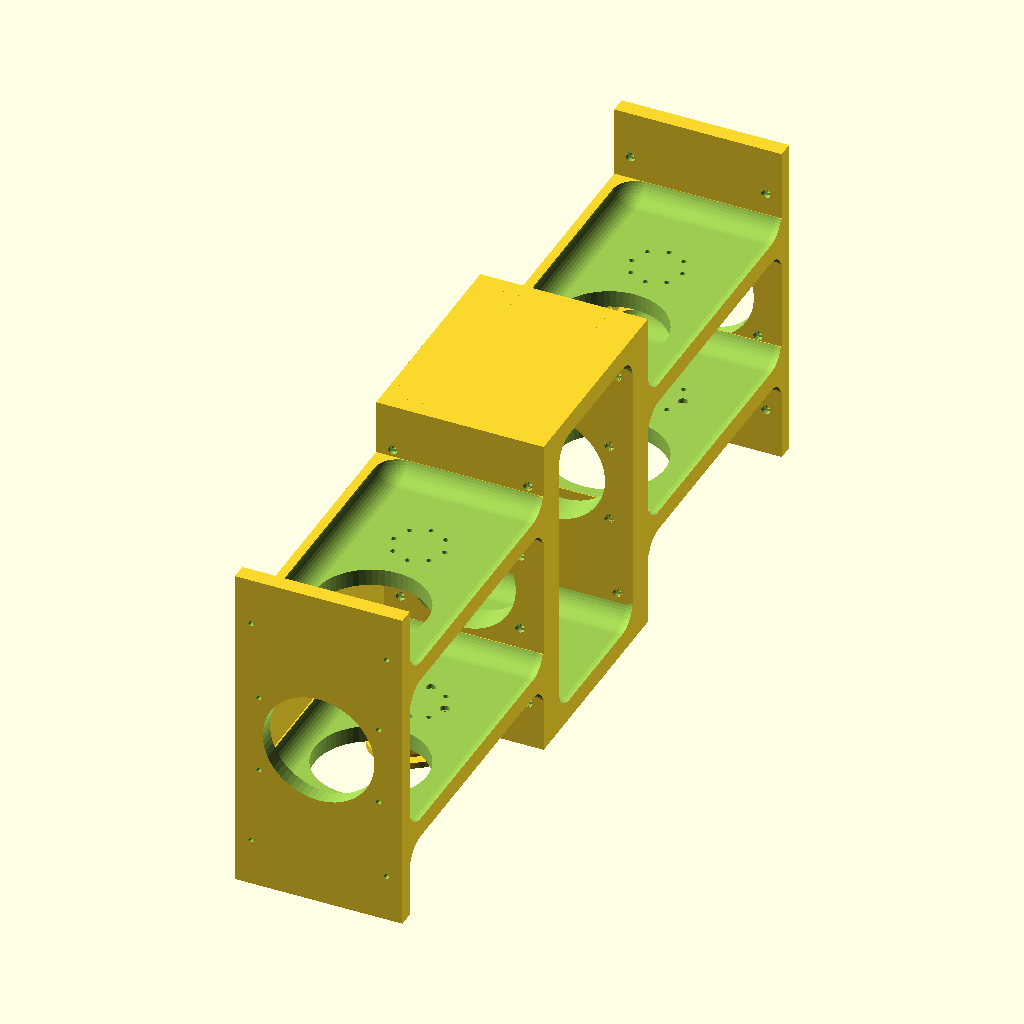
Cell 1 — every parameter at its default value.
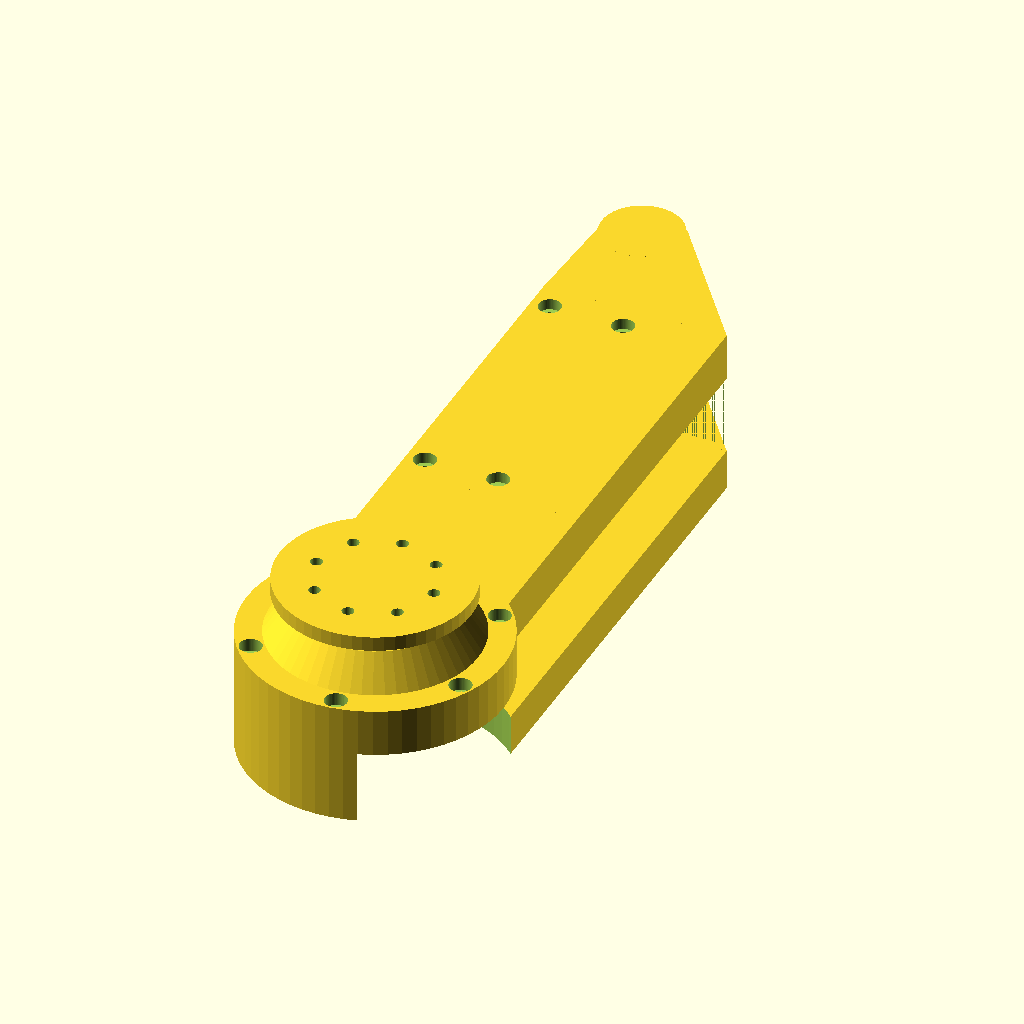
Cell 2 — part set to "upper", the other parameters unchanged.
The same orthographic view direction (rotation 55°, 0°, 25°; colour scheme Cornfield) for every cell, with the view re-fitted per cell, so scale and position can differ between cells.
The OpenSCAD source (output/foot/gait_geometry.scad):
// Native static geometry for render_robot_walk.py. Export each part to STL.
use <../vptc_roller.scad>
part="body"; // [body,upper]
k=leg_kinematic_parameters();
if(part=="body")body(parts=false);
else if(part=="upper")union(){
 translate([0,0,k[4]-9.5])shoulder_top();
 translate([-25,65,k[4]-9.5])hip();
 translate([-25,18,k[4]-22.5])hip_top();
}
Parameter table extracted from the source (name, type, default, range or options):
part: string, default "body", options "body", "upper"
